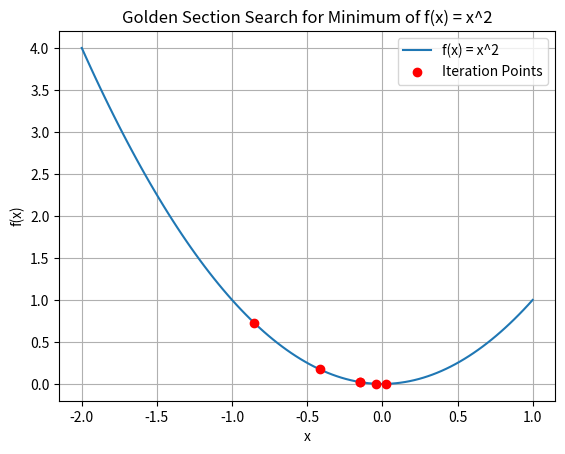

Write Python code to recreate this figure.
import numpy as np
import matplotlib.pyplot as plt

def golden_section_search(func, a, b, epsilon=1e-6):
    # Golden ratio
    golden_ratio = (np.sqrt(5) - 1) / 2

    # Initial interval
    x1 = b - golden_ratio * (b - a)
    x2 = a + golden_ratio * (b - a)

    # Initial function evaluations
    f_x1 = func(x1)
    f_x2 = func(x2)

    # Iteration counter
    iteration = 1

    # Store iteration results for plotting/table
    results = []

    while abs(b - a) > epsilon:
        results.append([iteration, a, b, x1, x2, f_x1, f_x2])

        if f_x1 < f_x2:
            b = x2
            x2 = x1
            x1 = b - golden_ratio * (b - a)
            f_x2 = f_x1
            f_x1 = func(x1)
        else:
            a = x1
            x1 = x2
            x2 = a + golden_ratio * (b - a)
            f_x1 = f_x2
            f_x2 = func(x2)

        iteration += 1

    # Add the final iteration
    results.append([iteration, a, b, x1, x2, f_x1, f_x2])

    return results

# Objective function
def objective_function(x):
    return x**2

# Interval and tolerance
a = -2
b = 1
epsilon = 0.3

# Apply Golden Section Search
results = golden_section_search(objective_function, a, b, epsilon)

# Display the results in a table
print("Iteration |   a   |   b   |   x1   |   x2   |  f(x1)  |  f(x2) ")
print("="*66)
for row in results:
    print("{:9} | {:5.2f} | {:5.2f} | {:6.2f} | {:6.2f} | {:7.2f} | {:7.2f}".format(*row))

# Plot the function and the iteration points
x_values = np.linspace(a, b, 100)
y_values = objective_function(x_values)

plt.plot(x_values, y_values, label="f(x) = x^2")
plt.scatter([row[3] for row in results], [row[5] for row in results], color='red', label='Iteration Points', zorder=5)
plt.title("Golden Section Search for Minimum of f(x) = x^2")
plt.xlabel("x")
plt.ylabel("f(x)")
plt.legend()
plt.grid(True)
plt.show()
